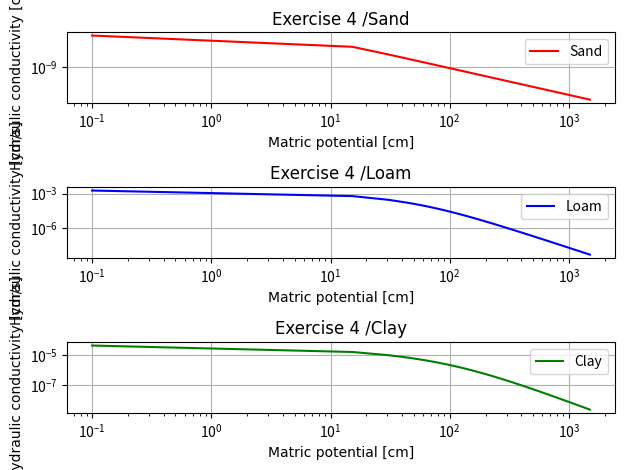

Reproduce this figure in Python.
"""
@author: Jonathan Kless
Homework Assignment No.1 part 2 (Lecture Notes 2; Ex 9.4)
"""
import numpy as np
from matplotlib import pyplot as plt

csfont = {'fontname':'Comic Sans MS'}

"""
Exercise 9.4
"""

#values for matric potential are given as a range (-0.1, -15000) [cm] 
h = np.linspace(-0.1, -1500, 100)

#hydraulic parameters are given as such (lecture notes 2, p.35)
#and formatted as [Sand, Loam, Clay]
theta_s = [0.43, 0.44, 0.43]
theta_r = [0.04, 0.07, 0.09]
alpha = [0.14, 0.016, 0.008]
n = [2.56, 1.56, 1.4]
m = [1-1/value for value in n]
Ksat = [0.008, 0.002, 5*10**-5]
lambda_k = [0.5, 0.5, 0.5]

#deriving theta(h) by VGE 
theta = lambda i: theta_r[i]+(theta_s[i]-theta_r[i])/((1+(alpha[i]*np.absolute(h))**n[i])**m[i])

if np.any(h>=0): 
    theta[h>=0]=theta_s

#calculating Saturation degree from derived theta(h)
Theta = lambda i: (theta(i)-theta_r[i])/(theta_s[i]-theta_r[i])

#deriving K(h) by van-Genuchten-Mualem equation
K = lambda i: Ksat[i]*(Theta(i)**lambda_k[i])*(1-(1-Theta(i)**(1/m[i]))**m[i])**2

if np.any(h>=0): 
    K[h>=0]=Ksat
    
#plotting K(h) for given soil types, in seperate subplots
plt.figure("Exercise 9.4")

plt.subplot(3,1,1)
plt.loglog(np.absolute(h), K(0), label="Sand", color="r")
plt.xlabel("Matric potential [cm]", **csfont)
plt.ylabel("Hydraulic conductivity [cm/s]", **csfont)
plt.title("Exercise 4 /Sand", **csfont)
plt.legend(loc="best", fancybox=True)
plt.grid()
plt.tight_layout()

plt.subplot(3,1,2)
plt.loglog(np.absolute(h), K(1), label="Loam", color="b")
plt.xlabel("Matric potential [cm]", **csfont)
plt.ylabel("Hydraulic conductivity [cm/s]", **csfont)
plt.title("Exercise 4 /Loam", **csfont)
plt.legend(loc="best", fancybox=True)
plt.grid()
plt.tight_layout()

plt.subplot(3,1,3)
plt.loglog(np.absolute(h), K(2), label="Clay", color="g")
plt.xlabel("Matric potential [cm]", **csfont)
plt.ylabel("Hydraulic conductivity [cm/s]", **csfont)
plt.title("Exercise 4 /Clay", **csfont)
plt.legend(loc="best", fancybox=True)
plt.grid()
plt.tight_layout()

plt.show()




















